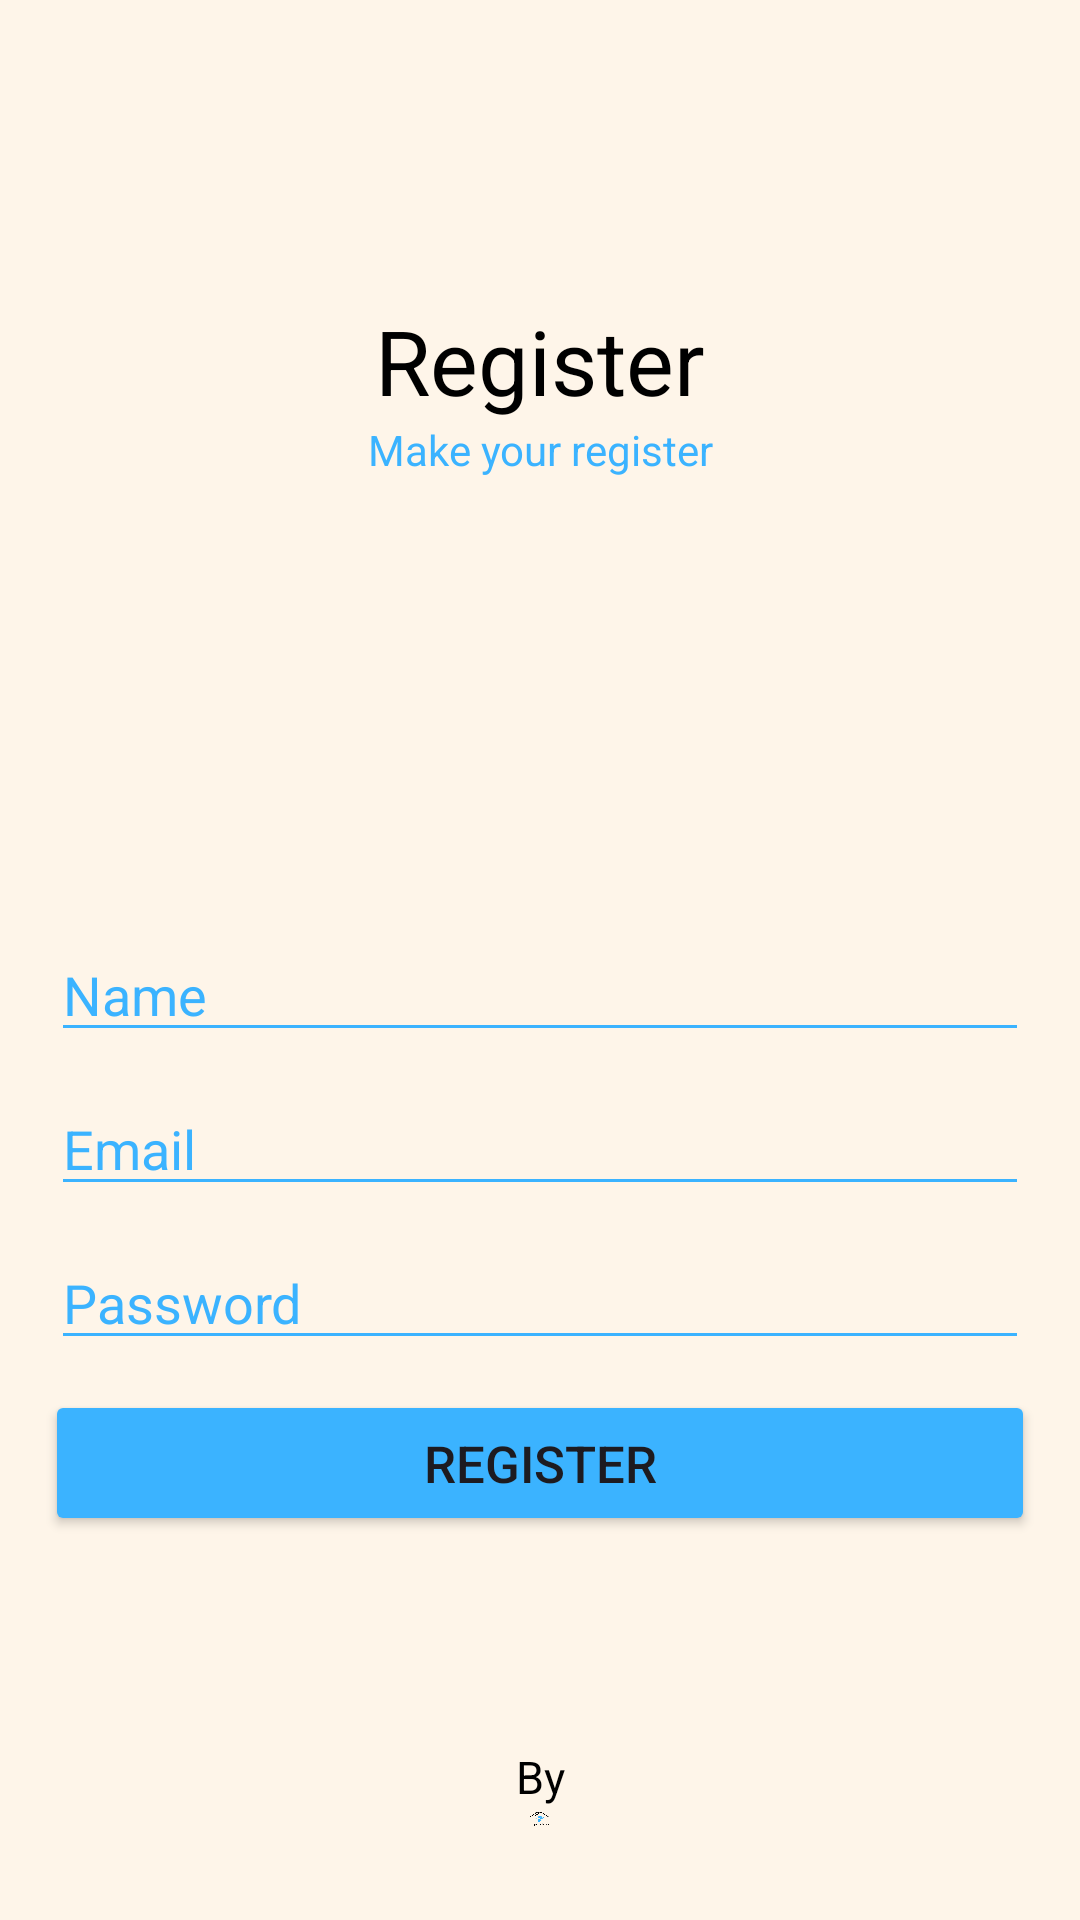

Here is an Android app screen rendered from its layout file. Give the layout XML and the strings, colors and styles it references.
<!-- AndroidManifest.xml: application theme Theme.HomeBalance -->
<!-- res/layout/activity_register.xml -->
<?xml version="1.0" encoding="utf-8"?>
<androidx.constraintlayout.widget.ConstraintLayout xmlns:android="http://schemas.android.com/apk/res/android"
    xmlns:app="http://schemas.android.com/apk/res-auto"
    xmlns:tools="http://schemas.android.com/tools"
    android:layout_width="match_parent"
    android:layout_height="match_parent"
    android:background="@color/Beige"
    tools:context=".RegisterActivity">


    <TextView
        android:id="@+id/tv_login"
        android:layout_width="match_parent"
        android:layout_height="wrap_content"
        android:gravity="center"
        android:paddingTop="100dp"
        android:text="@string/register"
        android:textColor="@color/black"
        android:textSize="30sp"
        tools:ignore="MissingConstraints"
        tools:layout_editor_absoluteX="0dp"
        tools:layout_editor_absoluteY="0dp" />


    <TextView
        android:id="@+id/mylogin"
        android:layout_width="match_parent"
        android:layout_height="wrap_content"
        android:gravity="center"
        android:text="@string/myregister"
        android:textColor="@color/logo_blue"
        app:layout_constraintTop_toBottomOf="@id/tv_login"
        tools:ignore="MissingConstraints"
        tools:layout_editor_absoluteX="0dp" />

    <EditText
        android:id="@+id/et_name"
        android:layout_width="match_parent"
        android:layout_height="wrap_content"
        android:layout_marginLeft="17dp"
        android:layout_marginTop="150dp"
        android:layout_marginRight="17dp"
        android:backgroundTint="@color/logo_blue"
        android:hint="@string/name"
        android:textColorHint="@color/logo_blue"
        app:layout_constraintTop_toBottomOf="@id/mylogin"
        tools:ignore="MissingConstraints" />

    <EditText
        android:id="@+id/et_email"
        android:layout_width="match_parent"
        android:layout_height="wrap_content"
        android:layout_marginLeft="17dp"
        android:layout_marginTop="10dp"
        android:layout_marginRight="17dp"
        android:backgroundTint="@color/logo_blue"
        android:hint="@string/email"
        android:textColorHint="@color/logo_blue"
        app:layout_constraintTop_toBottomOf="@id/et_name"
        tools:ignore="MissingConstraints" />

    <EditText
        android:id="@+id/et_password"
        android:layout_width="match_parent"
        android:layout_height="wrap_content"
        android:layout_marginLeft="17dp"
        android:layout_marginTop="10dp"
        android:layout_marginRight="17dp"
        android:backgroundTint="@color/logo_blue"
        android:hint="@string/password"
        android:inputType="textPassword"
        android:textColorHint="@color/logo_blue"
        app:layout_constraintTop_toBottomOf="@id/et_email"
        tools:ignore="MissingConstraints" />

    <Button
        android:id="@+id/btn_register"
        android:layout_width="match_parent"
        android:layout_height="wrap_content"
        android:layout_marginLeft="15dp"
        android:layout_marginTop="10dp"
        android:layout_marginRight="15dp"
        android:backgroundTint="@color/logo_blue"
        android:onClick="Register"
        android:padding="13dp"
        android:text="@string/register"
        android:textSize="17sp"
        app:layout_constraintTop_toBottomOf="@id/et_password"
        tools:ignore="MissingConstraints" />

    <ImageView
        android:layout_width="match_parent"
        android:layout_height="wrap_content"
        android:layout_marginRight="360dp"
        android:onClick="goBack"
        android:src="@drawable/icons8_back_50px_1"
        tools:ignore="MissingConstraints" />

    <TextView
        android:id="@+id/tv_by"
        android:layout_width="match_parent"
        android:layout_height="wrap_content"
        android:layout_marginTop="70dp"
        android:text="@string/by"
        android:textAlignment="center"
        android:textColor="@color/black"
        android:textSize="15sp"
        app:layout_constraintTop_toBottomOf="@id/btn_register"
        tools:ignore="MissingConstraints" />

    <ImageView
        android:layout_width="match_parent"
        android:layout_height="0dp"
        android:layout_marginLeft="110dp"
        android:layout_marginRight="110dp"
        android:layout_marginBottom="30dp"
        android:src="@drawable/pngpretologo"
        app:layout_constraintBottom_toBottomOf="parent"
        app:layout_constraintTop_toBottomOf="@id/tv_by"
        tools:ignore="MissingConstraints" />


</androidx.constraintlayout.widget.ConstraintLayout>
<!-- resources referenced by this layout -->
<resources>
  <color name="Beige">#FEF5E9</color>
  <color name="black">#FF000000</color>
  <color name="logo_blue">#3bb3ff</color>
  <!-- drawable pngpretologo: png bitmap (drawable, 11903 bytes) -->
  <string name="by">By</string>
  <string name="email">Email</string>
  <string name="myregister">Make your register</string>
  <string name="name">Name</string>
  <string name="password">Password</string>
  <string name="register">Register</string>
  <style name="Theme.HomeBalance" parent="Base.Theme.HomeBalance" />
  <style name="Base.Theme.HomeBalance" parent="Theme.Material3.DayNight.NoActionBar">
          
          
      </style>
</resources>
